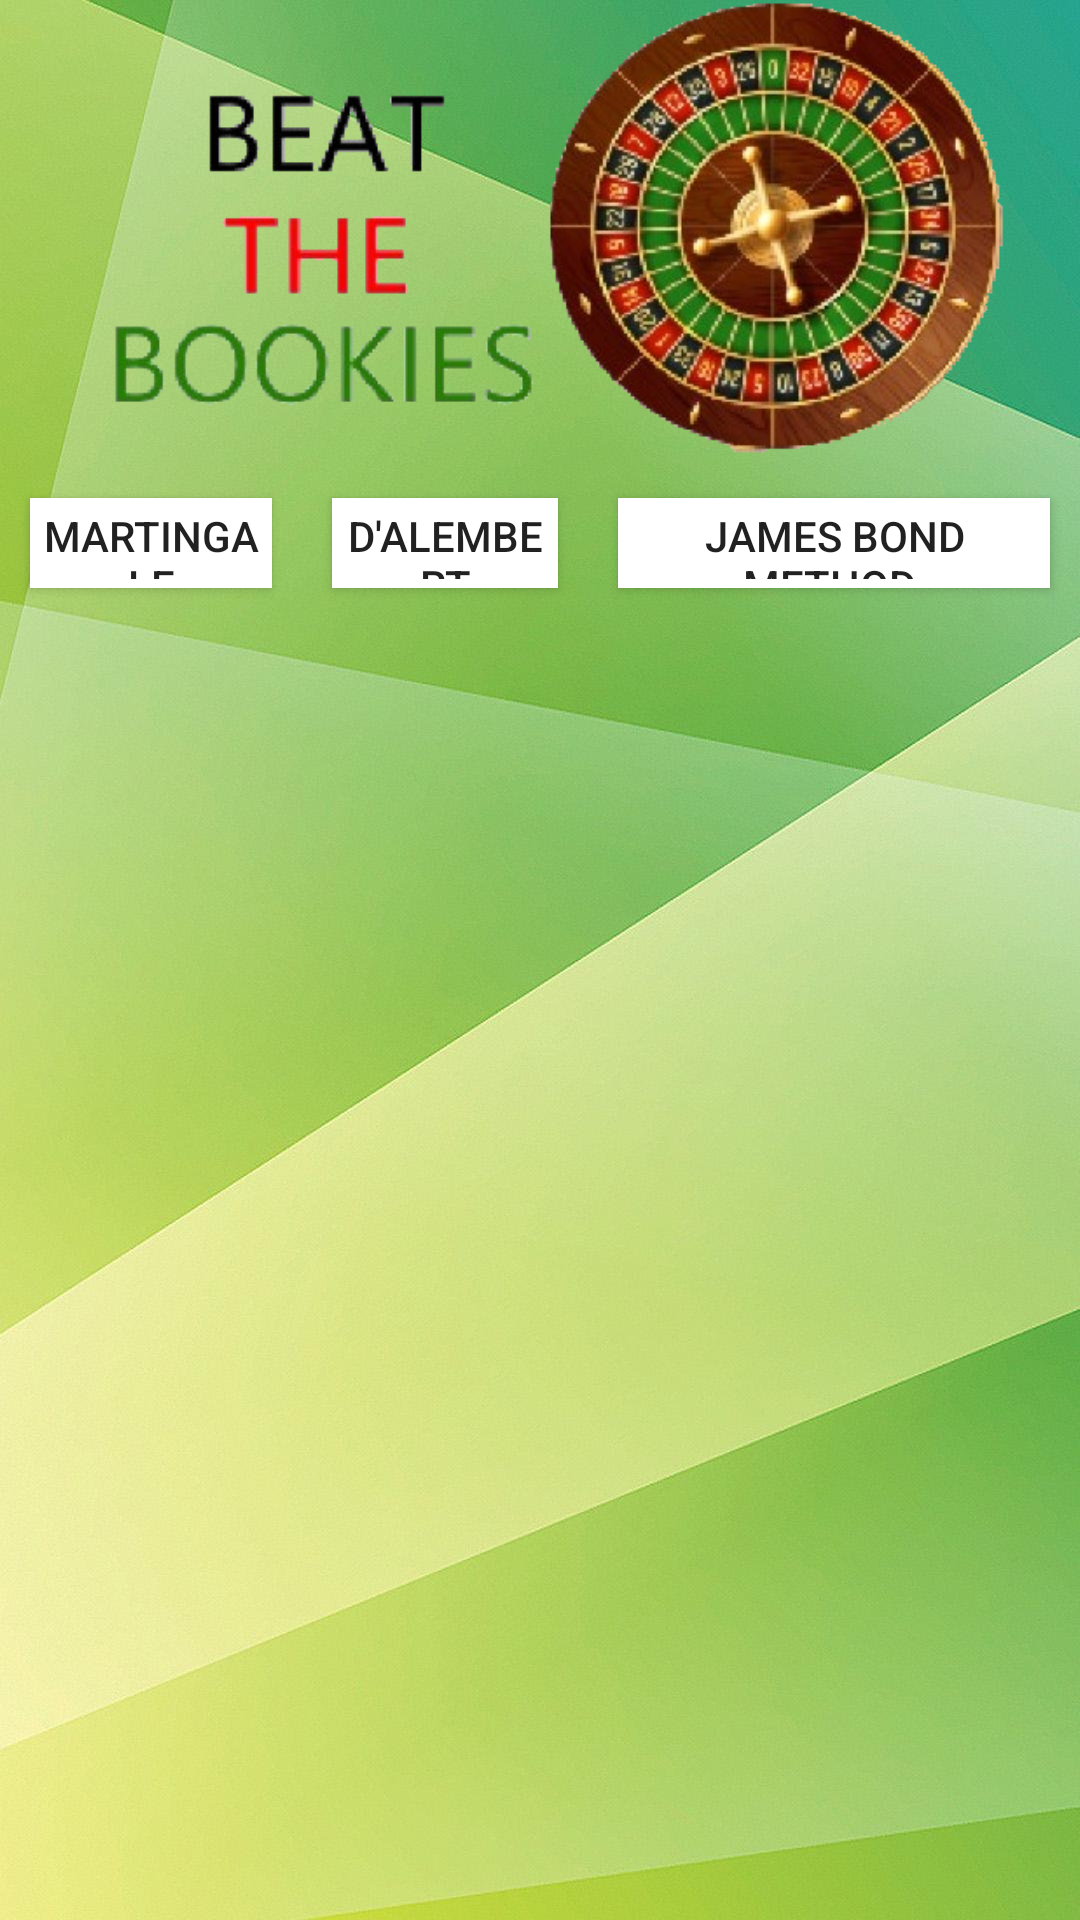

Reconstruct the res/layout file that produces this screen, plus the resources it refers to.
<!-- AndroidManifest.xml: application theme Theme.BeatTheBookies -->
<!-- res/layout/activity_roulette_advice_page.xml -->
<?xml version="1.0" encoding="utf-8"?>
<androidx.constraintlayout.widget.ConstraintLayout xmlns:android="http://schemas.android.com/apk/res/android"
    xmlns:app="http://schemas.android.com/apk/res-auto"
    xmlns:tools="http://schemas.android.com/tools"
    android:layout_width="match_parent"
    android:layout_height="match_parent"
    tools:context=".RouletteAdvicePage"
    android:background="@drawable/wp4999477">

    <LinearLayout
        android:layout_width="match_parent"
        android:layout_height="match_parent"
        android:orientation="vertical">

        <ImageView
            android:id="@+id/imageView10"
            android:layout_width="wrap_content"
            android:layout_height="156dp"
            app:srcCompat="@drawable/untitled" />

        <LinearLayout
            android:layout_width="match_parent"
            android:layout_height="50dp"
            android:orientation="horizontal">

            <androidx.appcompat.widget.AppCompatButton
                android:id="@+id/martingalebtn"
                android:layout_width="wrap_content"
                android:layout_height="wrap_content"
                android:layout_gravity="center"
                android:layout_margin="10dp"
                android:layout_weight="1"
                android:background="@color/white"
                android:onClick="one"
                android:text="Martingale"
                android:padding="3dp"/>

            <androidx.appcompat.widget.AppCompatButton
                android:id="@+id/button4"
                android:layout_width="wrap_content"
                android:layout_height="wrap_content"
                android:layout_gravity="center"
                android:layout_margin="10dp"
                android:layout_weight="1"
                android:background="@color/white"
                android:onClick="two"
                android:text="D'alembert"
                android:padding="3dp"/>

            <androidx.appcompat.widget.AppCompatButton
                android:id="@+id/button5"
                android:layout_width="wrap_content"
                android:layout_height="wrap_content"
                android:layout_gravity="center"
                android:layout_margin="10dp"
                android:layout_weight="1"
                android:background="@color/white"
                android:text="James Bond Method "
                android:padding="3dp"
                android:onClick="three"/>
        </LinearLayout>

        <LinearLayout
            android:layout_width="match_parent"
            android:layout_height="420dp"
            android:orientation="vertical">

            <ScrollView
                android:layout_width="match_parent"
                android:layout_height="match_parent">

                <TextView
                    android:id="@+id/InfoTxtView"
                    android:layout_width="match_parent"
                    android:layout_height="wrap_content"
                    android:textSize="20sp"
                    android:layout_margin="5dp" />

            </ScrollView>

        </LinearLayout>
    </LinearLayout>

</androidx.constraintlayout.widget.ConstraintLayout>
<!-- resources referenced by this layout -->
<resources>
  <!-- drawable untitled: png bitmap (drawable, 169705 bytes) -->
  <!-- drawable wp4999477: jpg bitmap (drawable, 84180 bytes) -->
  <style name="Theme.BeatTheBookies" parent="Theme.MaterialComponents.DayNight.NoActionBar">
          
          <item name="colorPrimary">@color/purple_500</item>
          <item name="colorPrimaryVariant">@color/purple_700</item>
          <item name="colorOnPrimary">@color/white</item>
          
          <item name="colorSecondary">@color/teal_200</item>
          <item name="colorSecondaryVariant">@color/teal_700</item>
          <item name="colorOnSecondary">@color/black</item>
          
          <item name="android:statusBarColor">?attr/colorPrimaryVariant</item>
          
      </style>
  <!-- not gathered from this repository: default colours our renderer supplied (Android Studio template values) -->
  <color name="purple_500">#FF6200EE</color>
  <color name="purple_700">#FF3700B3</color>
  <color name="teal_200">#FF03DAC5</color>
  <color name="teal_700">#FF018786</color>
  <color name="black">#FF000000</color>
  <color name="white">#FFFFFFFF</color>
</resources>
